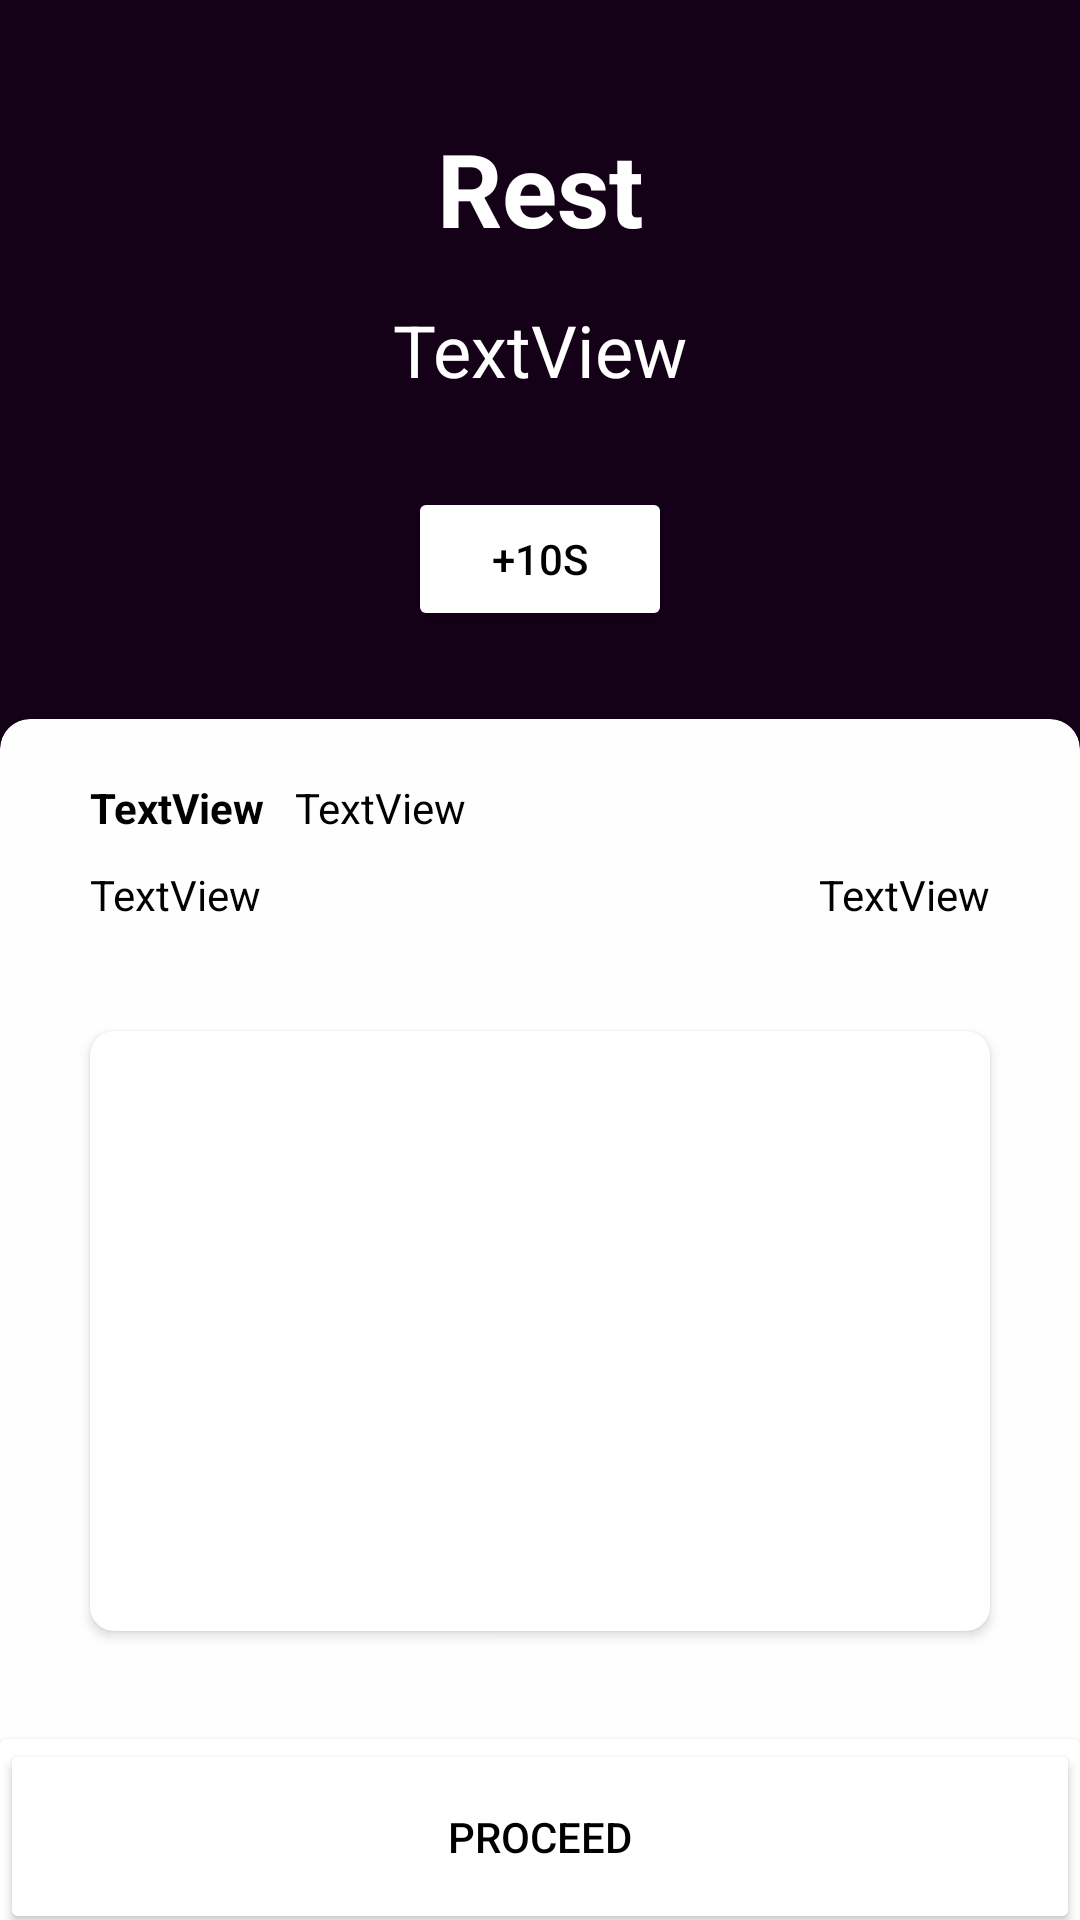

Produce the Android XML layout that renders to this screen, including the resource entries it uses.
<!-- AndroidManifest.xml: application theme Theme.VPFinalProject -->
<!-- res/layout/activity_rest.xml -->
<?xml version="1.0" encoding="utf-8"?>
<androidx.constraintlayout.widget.ConstraintLayout xmlns:android="http://schemas.android.com/apk/res/android"
    xmlns:app="http://schemas.android.com/apk/res-auto"
    xmlns:tools="http://schemas.android.com/tools"
    android:layout_width="match_parent"
    android:layout_height="match_parent"
    android:background="#140017"
    android:backgroundTint="#140017"
    tools:context=".view.yoga.RestActivity">

    <Button
        android:id="@+id/addtimeBTN"
        android:layout_width="wrap_content"
        android:layout_height="wrap_content"
        android:backgroundTint="#FFFFFF"
        android:text="+10s"
        android:textColor="#000000"
        app:cornerRadius="12dp"
        app:layout_constraintBottom_toTopOf="@+id/cardView2"
        app:layout_constraintEnd_toEndOf="parent"
        app:layout_constraintStart_toStartOf="parent"
        app:layout_constraintTop_toBottomOf="@+id/resttimeTV" />

    <androidx.cardview.widget.CardView
        android:id="@+id/cardView2"
        android:layout_width="match_parent"
        android:layout_height="410dp"
        android:layout_marginBottom="-10dp"
        android:background="#FEFEFE"
        android:backgroundTint="#FEFEFE"
        app:cardCornerRadius="10dp"
        app:layout_constraintBottom_toBottomOf="parent"
        app:layout_constraintEnd_toEndOf="parent"
        app:layout_constraintStart_toStartOf="parent">

        <androidx.constraintlayout.widget.ConstraintLayout
            android:layout_width="match_parent"
            android:layout_height="match_parent">

            <androidx.cardview.widget.CardView
                android:id="@+id/cardView5"
                android:layout_width="match_parent"
                android:layout_height="70dp"
                android:background="#FFFFFF"
                android:backgroundTint="#FFFFFF"
                app:layout_constraintBottom_toBottomOf="parent"
                app:layout_constraintEnd_toEndOf="parent"
                app:layout_constraintStart_toStartOf="parent">

                <androidx.constraintlayout.widget.ConstraintLayout
                    android:layout_width="match_parent"
                    android:layout_height="match_parent"
                    android:backgroundTint="#FFFFFF">

                    <Button
                        android:id="@+id/nextBTN"
                        android:layout_width="0dp"
                        android:layout_height="match_parent"
                        android:layout_marginBottom="5dp"
                        android:backgroundTint="#FFFFFF"
                        android:elevation="0dp"
                        android:text="Proceed"
                        android:textColor="#000000"
                        app:layout_constraintBottom_toBottomOf="parent"
                        app:layout_constraintEnd_toEndOf="parent"
                        app:layout_constraintStart_toStartOf="parent"
                        app:layout_constraintTop_toTopOf="parent" />

                </androidx.constraintlayout.widget.ConstraintLayout>
            </androidx.cardview.widget.CardView>

            <TextView
                android:id="@+id/programmeTV"
                android:layout_width="wrap_content"
                android:layout_height="wrap_content"
                android:layout_marginStart="30dp"
                android:layout_marginTop="20dp"
                android:text="TextView"
                android:textColor="#000000"
                android:textStyle="bold"
                app:layout_constraintStart_toStartOf="parent"
                app:layout_constraintTop_toTopOf="parent" />

            <TextView
                android:id="@+id/stepTV"
                android:layout_width="wrap_content"
                android:layout_height="wrap_content"
                android:layout_marginStart="10dp"
                android:text="TextView"
                android:textColor="#000000"
                app:layout_constraintBottom_toBottomOf="@+id/programmeTV"
                app:layout_constraintStart_toEndOf="@+id/programmeTV"
                app:layout_constraintTop_toTopOf="@+id/programmeTV" />

            <TextView
                android:id="@+id/nameTV"
                android:layout_width="wrap_content"
                android:layout_height="wrap_content"
                android:layout_marginTop="10dp"
                android:text="TextView"
                android:textColor="#000000"
                app:layout_constraintStart_toStartOf="@+id/programmeTV"
                app:layout_constraintTop_toBottomOf="@+id/programmeTV" />

            <TextView
                android:id="@+id/timeTV"
                android:layout_width="wrap_content"
                android:layout_height="wrap_content"
                android:layout_marginEnd="30dp"
                android:text="TextView"
                android:textColor="#000000"
                app:layout_constraintBottom_toBottomOf="@+id/nameTV"
                app:layout_constraintEnd_toEndOf="parent"
                app:layout_constraintTop_toTopOf="@+id/nameTV" />

            <androidx.cardview.widget.CardView
                android:layout_width="300dp"
                android:layout_height="200dp"
                android:outlineAmbientShadowColor="#000000"
                android:outlineSpotShadowColor="#4E4E4E"
                app:cardCornerRadius="8dp"
                app:layout_constraintBottom_toTopOf="@+id/cardView5"
                app:layout_constraintEnd_toEndOf="parent"
                app:layout_constraintStart_toStartOf="parent"
                app:layout_constraintTop_toBottomOf="@+id/nameTV">

                <ImageView
                    android:id="@+id/poserestIV"
                    android:layout_width="match_parent"
                    android:layout_height="match_parent"
                    android:scaleType="centerCrop"
                    app:srcCompat="@drawable/ic_launcher_background" />
            </androidx.cardview.widget.CardView>
        </androidx.constraintlayout.widget.ConstraintLayout>
    </androidx.cardview.widget.CardView>

    <TextView
        android:id="@+id/textView8"
        android:layout_width="wrap_content"
        android:layout_height="wrap_content"
        android:layout_marginTop="40dp"
        android:text="Rest"
        android:textColor="#FFFFFF"
        android:textSize="34sp"
        android:textStyle="bold"
        app:layout_constraintEnd_toEndOf="parent"
        app:layout_constraintStart_toStartOf="parent"
        app:layout_constraintTop_toTopOf="parent" />

    <TextView
        android:id="@+id/resttimeTV"
        android:layout_width="wrap_content"
        android:layout_height="wrap_content"
        android:layout_marginTop="15dp"
        android:text="TextView"
        android:textColor="#FFFFFF"
        android:textSize="24sp"
        app:layout_constraintEnd_toEndOf="parent"
        app:layout_constraintStart_toStartOf="parent"
        app:layout_constraintTop_toBottomOf="@+id/textView8" />
</androidx.constraintlayout.widget.ConstraintLayout>
<!-- resources referenced by this layout -->
<resources>
  <style name="Theme.VPFinalProject" parent="Theme.MaterialComponents.DayNight.DarkActionBar">
  
          
          <item name="textAppearanceHeadline1">@color/fuchsia_900</item>
  
          
  
  
          
          <item name="colorPrimary">@color/white</item>
          <item name="colorPrimaryVariant">@color/purple_700</item>
          <item name="colorOnPrimary">@color/white</item>
          
          <item name="colorSecondary">@color/teal_200</item>
          <item name="colorSecondaryVariant">@color/teal_700</item>
          <item name="colorOnSecondary">@color/black</item>
          
          <item name="android:statusBarColor">@color/black</item>
          
      </style>
  <color name="fuchsia_900">#701a75</color>
  <color name="white">#ffffff</color>
  <color name="purple_700">#7e22ce</color>
  <color name="teal_200">#99f6e4</color>
  <color name="teal_700">#0f766e</color>
  <color name="black">#000000</color>
</resources>
